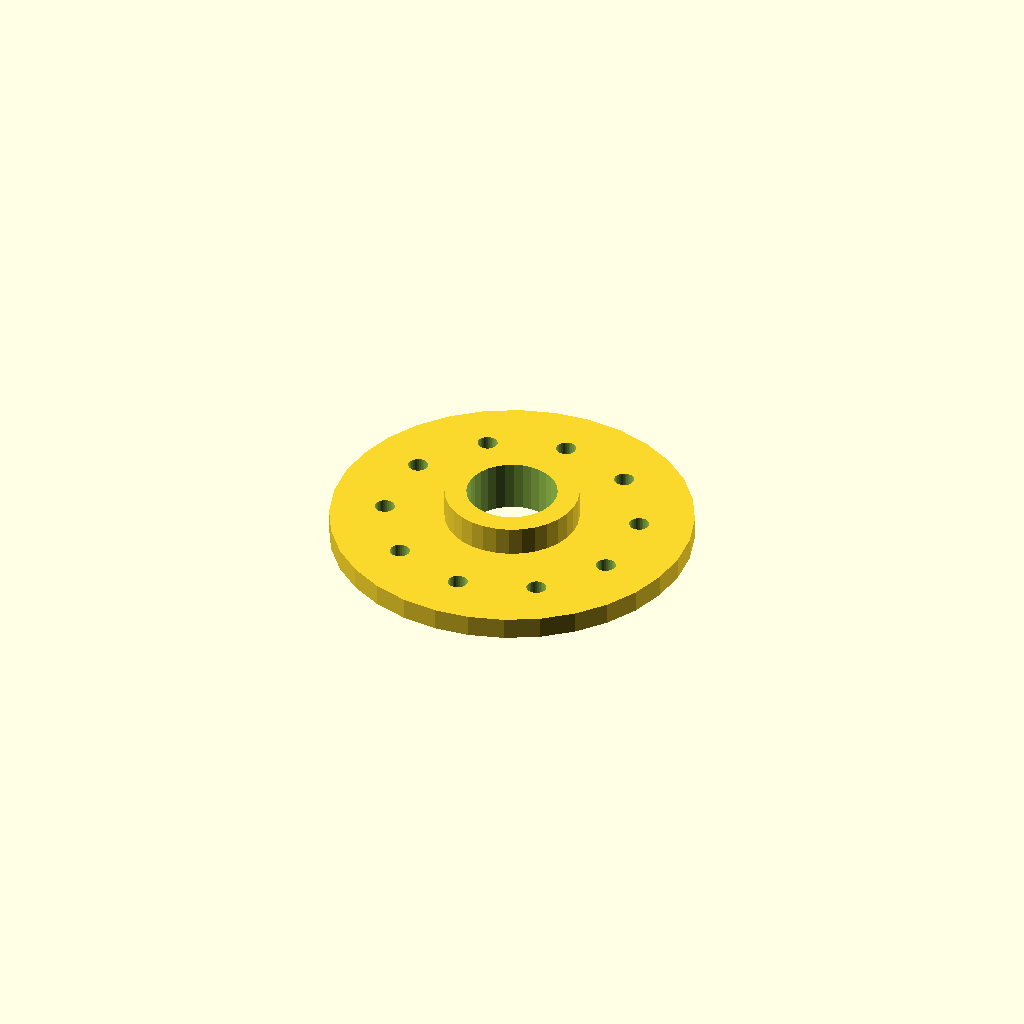
Cell 1: rendered with the file's own defaults.
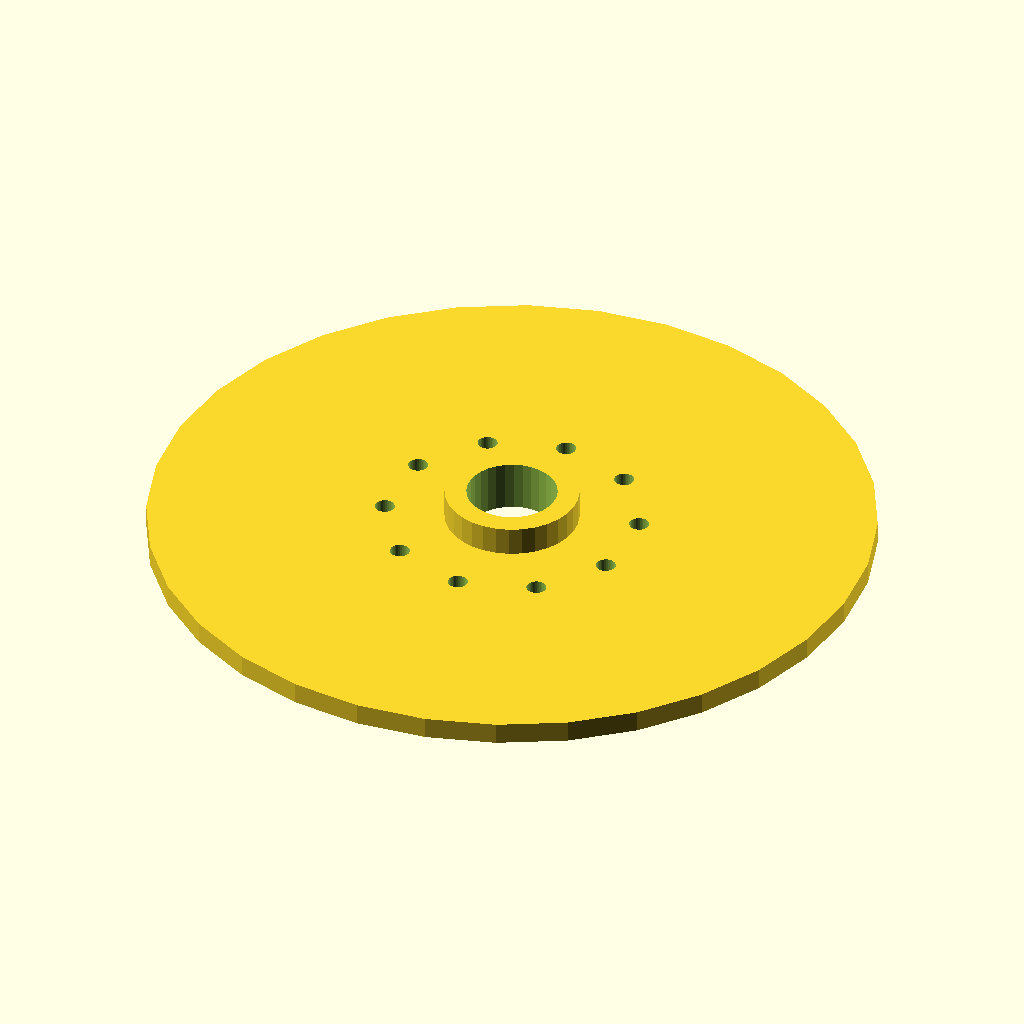
Cell 2: the same model with flange_d = 200.
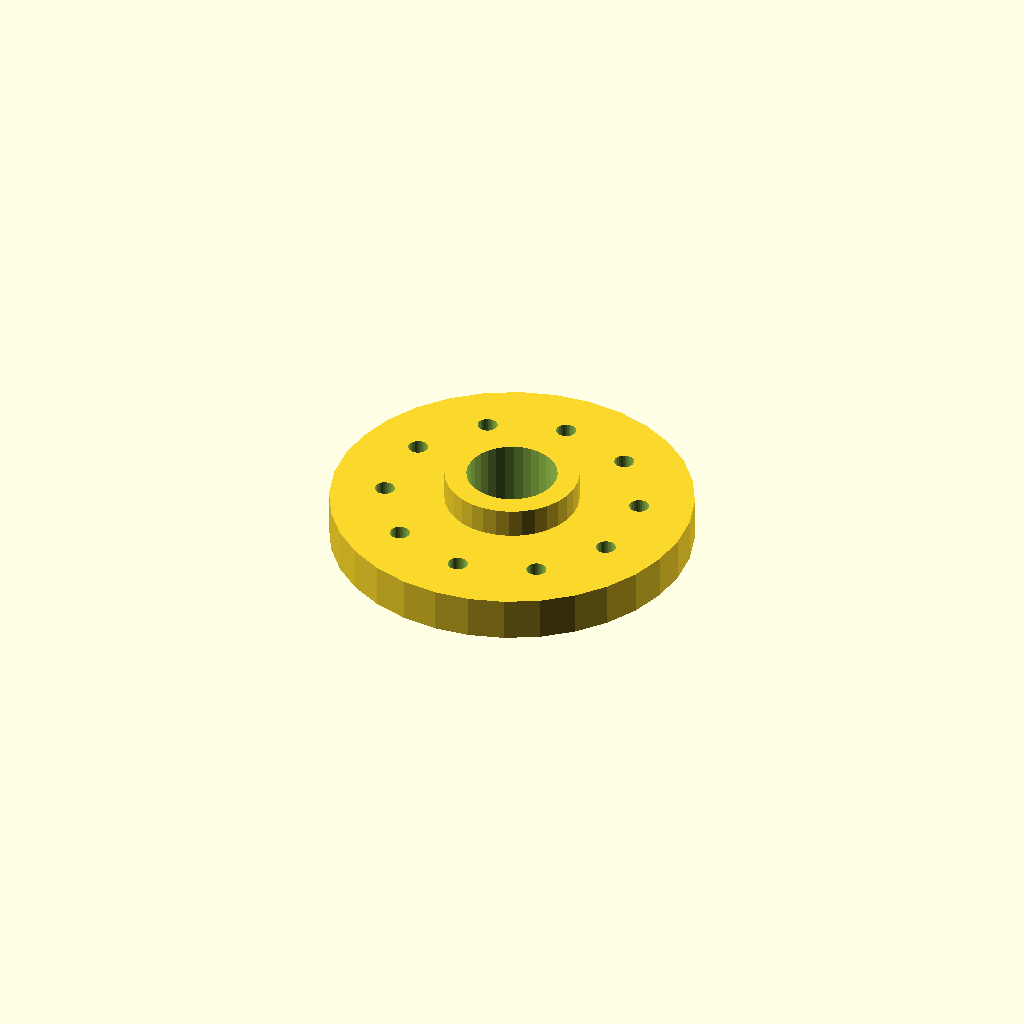
Cell 3 — thickness set to 12, the other parameters unchanged.
All cells are drawn from one camera (rotation 55°, 0°, 25°, orthographic, colour scheme Cornfield), so only the parameter changes between them.
Source of the model, optional_data/data/place1/boltcircles/part_0153.scad:
$fn = 32;

// ----------------------------------------------------------------------
// Flange Ø100 x 6
// 10 holes on a Ø70 bolt circle, bolted joints
// ----------------------------------------------------------------------

// --- parameters (mm) ---
flange_d = 100;  // outside diameter of the flange
thickness = 6;   // flange thickness
holes = 10;      // number of bolt holes
pcd = 70;        // bolt circle diameter
start_deg = 90;  // angle of the first hole, from +X
hole_d = 5.5;    // bolt hole diameter
bore_d = 25;     // central through bore
hub_d = 37;      // hub outside diameter
hub_h = 8;       // hub height above the flange face (0 = no hub)

// --- derived feature positions (mm) ---
height = thickness + hub_h;  // = 14   overall height of the part
pcd_r = pcd / 2;             // = 35   bolt circle radius
hole_step = 360 / holes;     // = 36   angular pitch
feature_centers = [
  [pcd_r * cos(start_deg + 0 * hole_step), pcd_r * sin(start_deg + 0 * hole_step)],
  [pcd_r * cos(start_deg + 1 * hole_step), pcd_r * sin(start_deg + 1 * hole_step)],
  [pcd_r * cos(start_deg + 2 * hole_step), pcd_r * sin(start_deg + 2 * hole_step)],
  [pcd_r * cos(start_deg + 3 * hole_step), pcd_r * sin(start_deg + 3 * hole_step)],
  [pcd_r * cos(start_deg + 4 * hole_step), pcd_r * sin(start_deg + 4 * hole_step)],
  [pcd_r * cos(start_deg + 5 * hole_step), pcd_r * sin(start_deg + 5 * hole_step)],
  [pcd_r * cos(start_deg + 6 * hole_step), pcd_r * sin(start_deg + 6 * hole_step)],
  [pcd_r * cos(start_deg + 7 * hole_step), pcd_r * sin(start_deg + 7 * hole_step)],
  [pcd_r * cos(start_deg + 8 * hole_step), pcd_r * sin(start_deg + 8 * hole_step)],
  [pcd_r * cos(start_deg + 9 * hole_step), pcd_r * sin(start_deg + 9 * hole_step)]
];   // bolt hole centres on the pitch circle

// flange disc, every hole and the bore cut straight through
difference() {
  union() {
    cylinder(d = flange_d, h = thickness);
    cylinder(d = hub_d, h = height);  // hub, overlapped into the flange
  }
  translate([0, 0, -1]) cylinder(d = bore_d, h = height + 2);  // bore, through
  for (centre = feature_centers)
    translate([centre[0], centre[1], -1]) cylinder(d = hole_d, h = thickness + 2);
}
Parameter table extracted from the source (name, type, default, range or options):
flange_d: number, default 100
thickness: number, default 6
holes: number, default 10
pcd: number, default 70
start_deg: number, default 90
hole_d: number, default 5.5
bore_d: number, default 25
hub_d: number, default 37
hub_h: number, default 8
